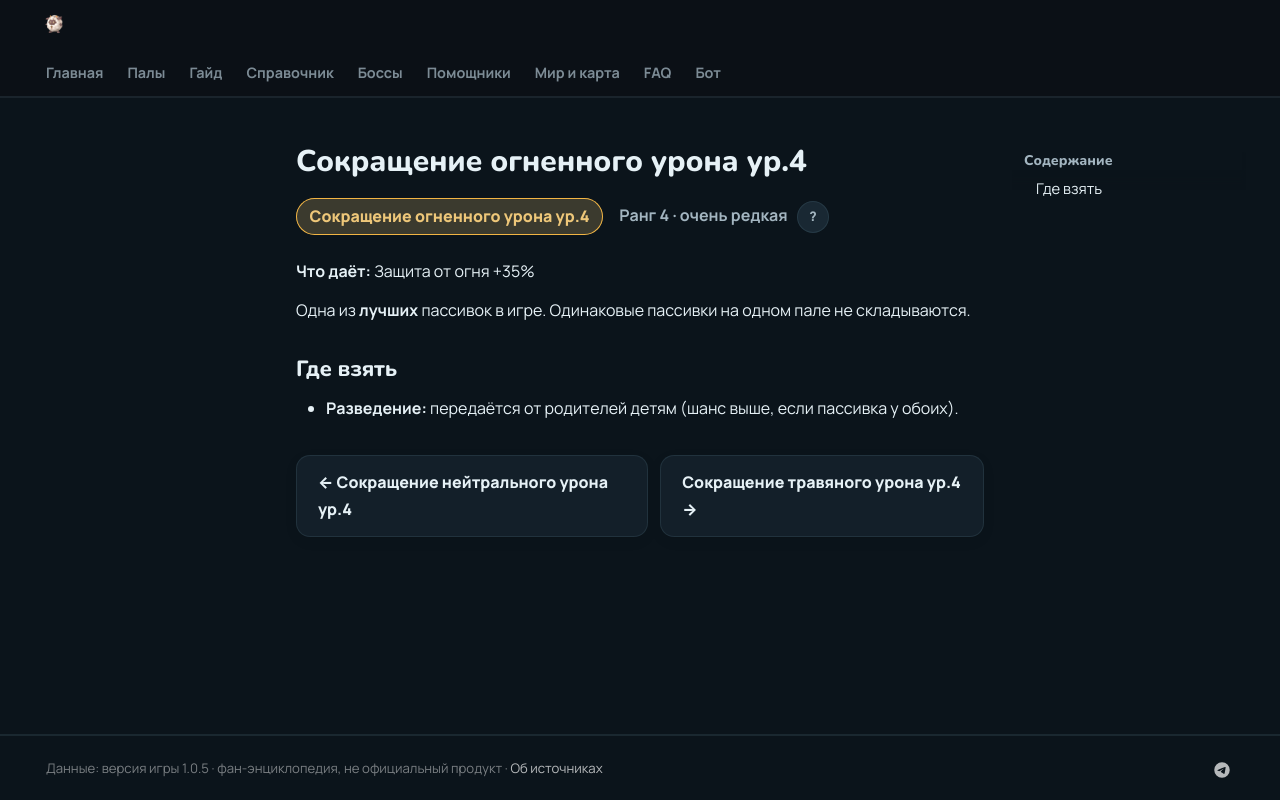

repository: 39den/palwiki · page: passivki/fire_damage_reduction_lv_4/index.html · generator: mkdocs

# Сокращение огненного урона ур.4

<div class="psv-hero" markdown="0"><span class="psv r-4 big">Сокращение огненного урона ур.4</span> <span class="rk">Ранг 4 · очень редкая <button class="hlp" data-tip="Ранг — насколько сильна пассивка: от −3 (вредная) до 4 (легендарная). Чем выше, тем реже встречается.">?</button></span></div>

**Что даёт:** Защита от огня +35%

Одна из **лучших** пассивок в игре. Одинаковые пассивки на одном пале не складываются.

## Где взять

- 🧬 **Разведение:** передаётся от родителей детям (шанс выше, если пассивка у обоих).


<div class="pn" markdown="0"><a class="card-link" href="../../passivki/neutral_damage_reduction_lv_4/">← Сокращение нейтрального урона ур.4</a><a class="card-link" href="../../passivki/grass_damage_reduction_lv_4/">Сокращение травяного урона ур.4 →</a></div>
